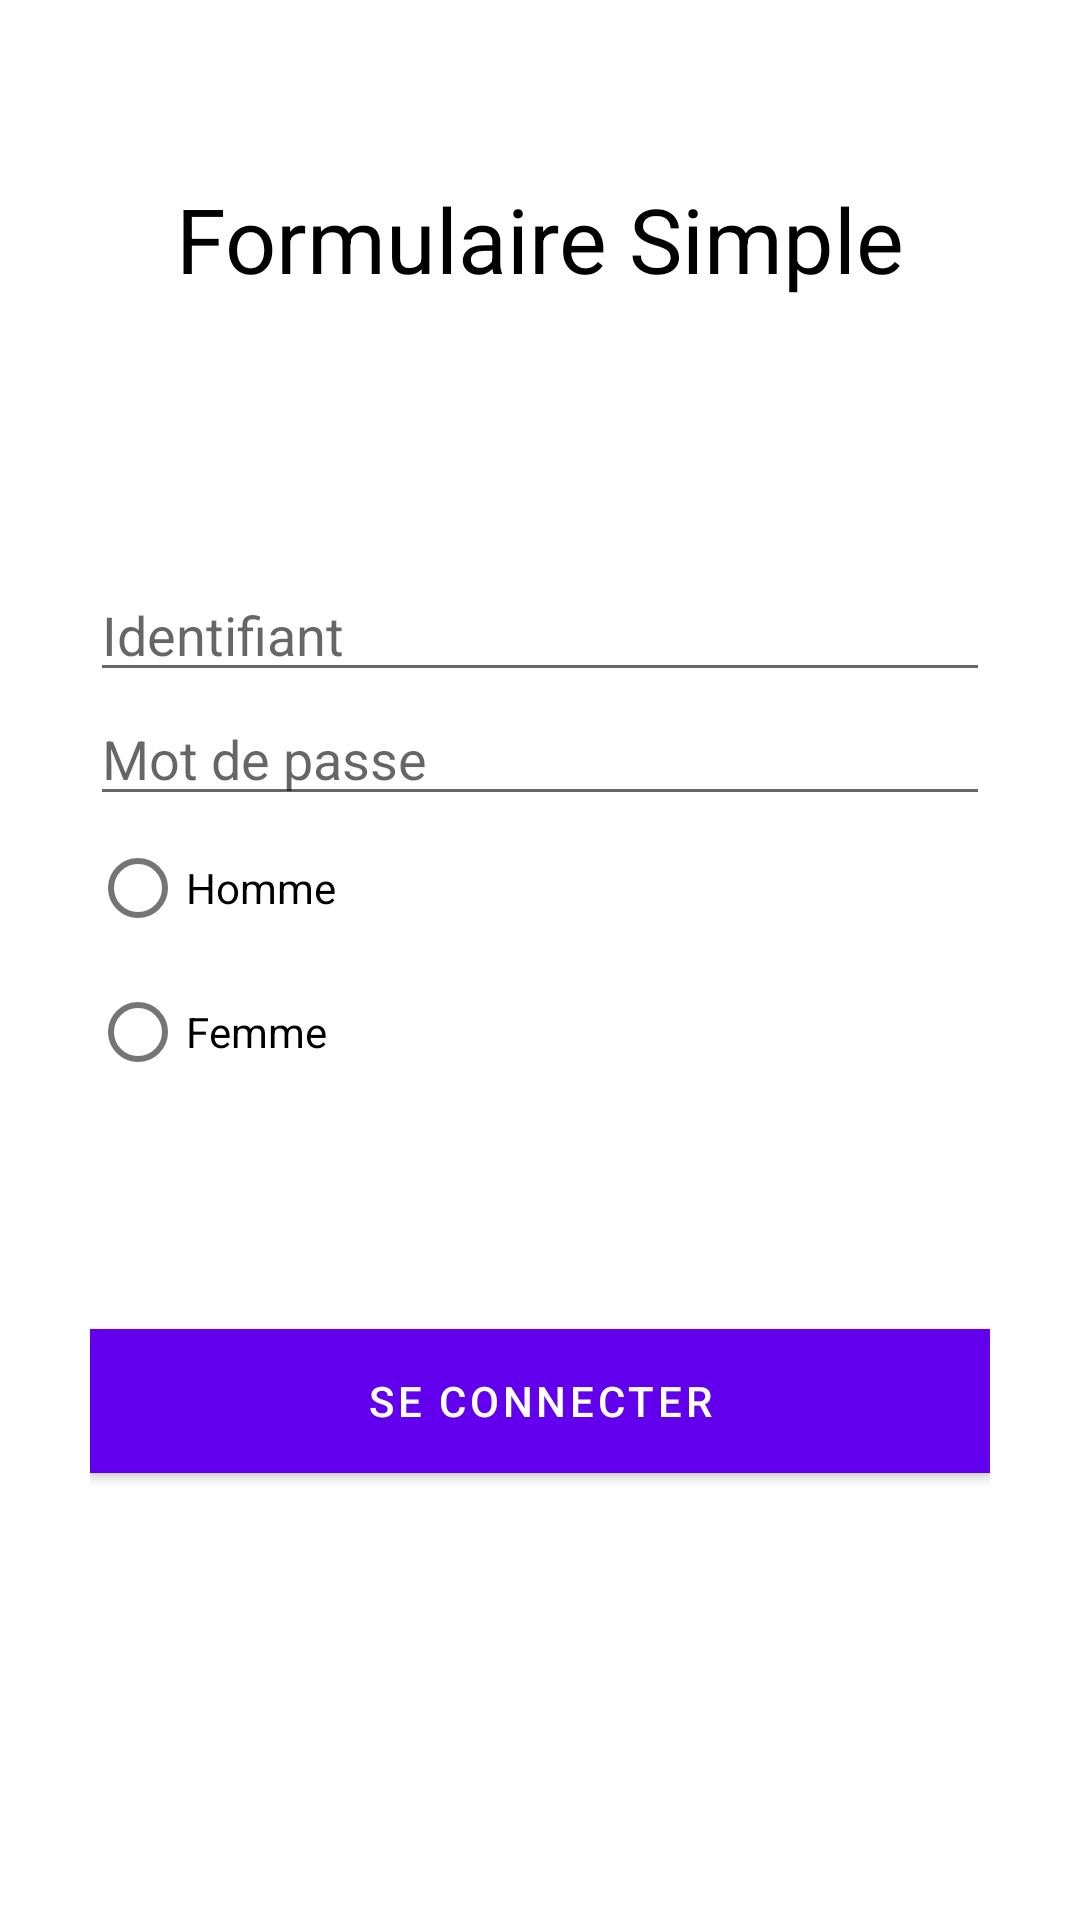

Write the Android layout XML for this screen, with the resource values it uses.
<!-- AndroidManifest.xml: application theme Theme.PIOUGaetan_FormulaireSimple -->
<!-- res/layout/fragment_first.xml -->
<?xml version="1.0" encoding="utf-8"?>
<LinearLayout xmlns:android="http://schemas.android.com/apk/res/android"
    android:id="@+id/background"
    xmlns:app="http://schemas.android.com/apk/res-auto"
    xmlns:tools="http://schemas.android.com/tools"
    android:layout_width="match_parent"
    android:layout_height="match_parent"
    tools:context="com.example.piougaetan_formulairesimple.MainActivity"
    android:orientation="vertical"
    android:background="@color/white">

    <RelativeLayout
        android:layout_width="match_parent"
        android:layout_height="wrap_content"
        android:layout_weight="0.5"
        android:orientation="vertical">

        <TextView
            android:layout_width="match_parent"
            android:layout_height="wrap_content"
            android:layout_centerInParent="true"
            android:gravity="center"
            android:text="@string/titre"
            android:textSize="@dimen/tailleTitre"
            android:textColor="@color/black"/>



    </RelativeLayout>


    <LinearLayout
        android:layout_width="match_parent"
        android:layout_height="wrap_content"
        android:layout_weight="0.5"
        android:orientation="vertical"
        android:layout_margin="@dimen/marginLayout">

        <EditText
            android:id="@+id/username"
            android:layout_width="match_parent"
            android:layout_height="wrap_content"
            android:inputType="textEmailAddress"
            android:hint="@string/hintId"/>

        <EditText
            android:id="@+id/password"
            android:layout_width="match_parent"
            android:layout_height="wrap_content"
            android:inputType="textPassword"
            android:hint="@string/hintMdp"/>

        <RadioGroup
            android:id="@+id/genre"
            android:layout_width="wrap_content"
            android:layout_height="wrap_content">

            <RadioButton
                android:id="@+id/H"
                android:layout_width="match_parent"
                android:layout_height="wrap_content"
                android:text="@string/radioH" />

            <RadioButton
                android:id="@+id/F"
                android:layout_width="match_parent"
                android:layout_height="wrap_content"
                android:text="@string/radioF" />

        </RadioGroup>

        <Button
            android:id="@+id/btn_connexion"
            android:layout_marginTop="75dp"
            android:layout_width="match_parent"
            android:layout_height="wrap_content"
            android:text="@string/login"
            android:textColor="@color/white"
            android:background="@color/purple_700"
        />

    </LinearLayout>
</LinearLayout>
<!-- resources referenced by this layout -->
<resources>
  <color name="black">#FF000000</color>
  <color name="purple_700">#FF3700B3</color>
  <color name="white">#FFFFFFFF</color>
  <dimen name="marginLayout">30dp</dimen>
  <dimen name="tailleTitre">30sp</dimen>
  <string name="hintId">Identifiant</string>
  <string name="hintMdp">Mot de passe</string>
  <string name="login">Se connecter</string>
  <string name="radioF">Femme</string>
  <string name="radioH">Homme</string>
  <string name="titre">Formulaire Simple</string>
  <style name="Theme.PIOUGaetan_FormulaireSimple" parent="Theme.MaterialComponents.DayNight.DarkActionBar">
          
          <item name="colorPrimary">@color/purple_500</item>
          <item name="colorPrimaryVariant">@color/purple_700</item>
          <item name="colorOnPrimary">@color/white</item>
          
          <item name="colorSecondary">@color/teal_200</item>
          <item name="colorSecondaryVariant">@color/teal_700</item>
          <item name="colorOnSecondary">@color/black</item>
          
          <item name="android:statusBarColor" tools:targetApi="l">?attr/colorPrimaryVariant</item>
          
      </style>
  <color name="purple_500">#FF6200EE</color>
  <color name="teal_200">#FF03DAC5</color>
  <color name="teal_700">#FF018786</color>
</resources>
